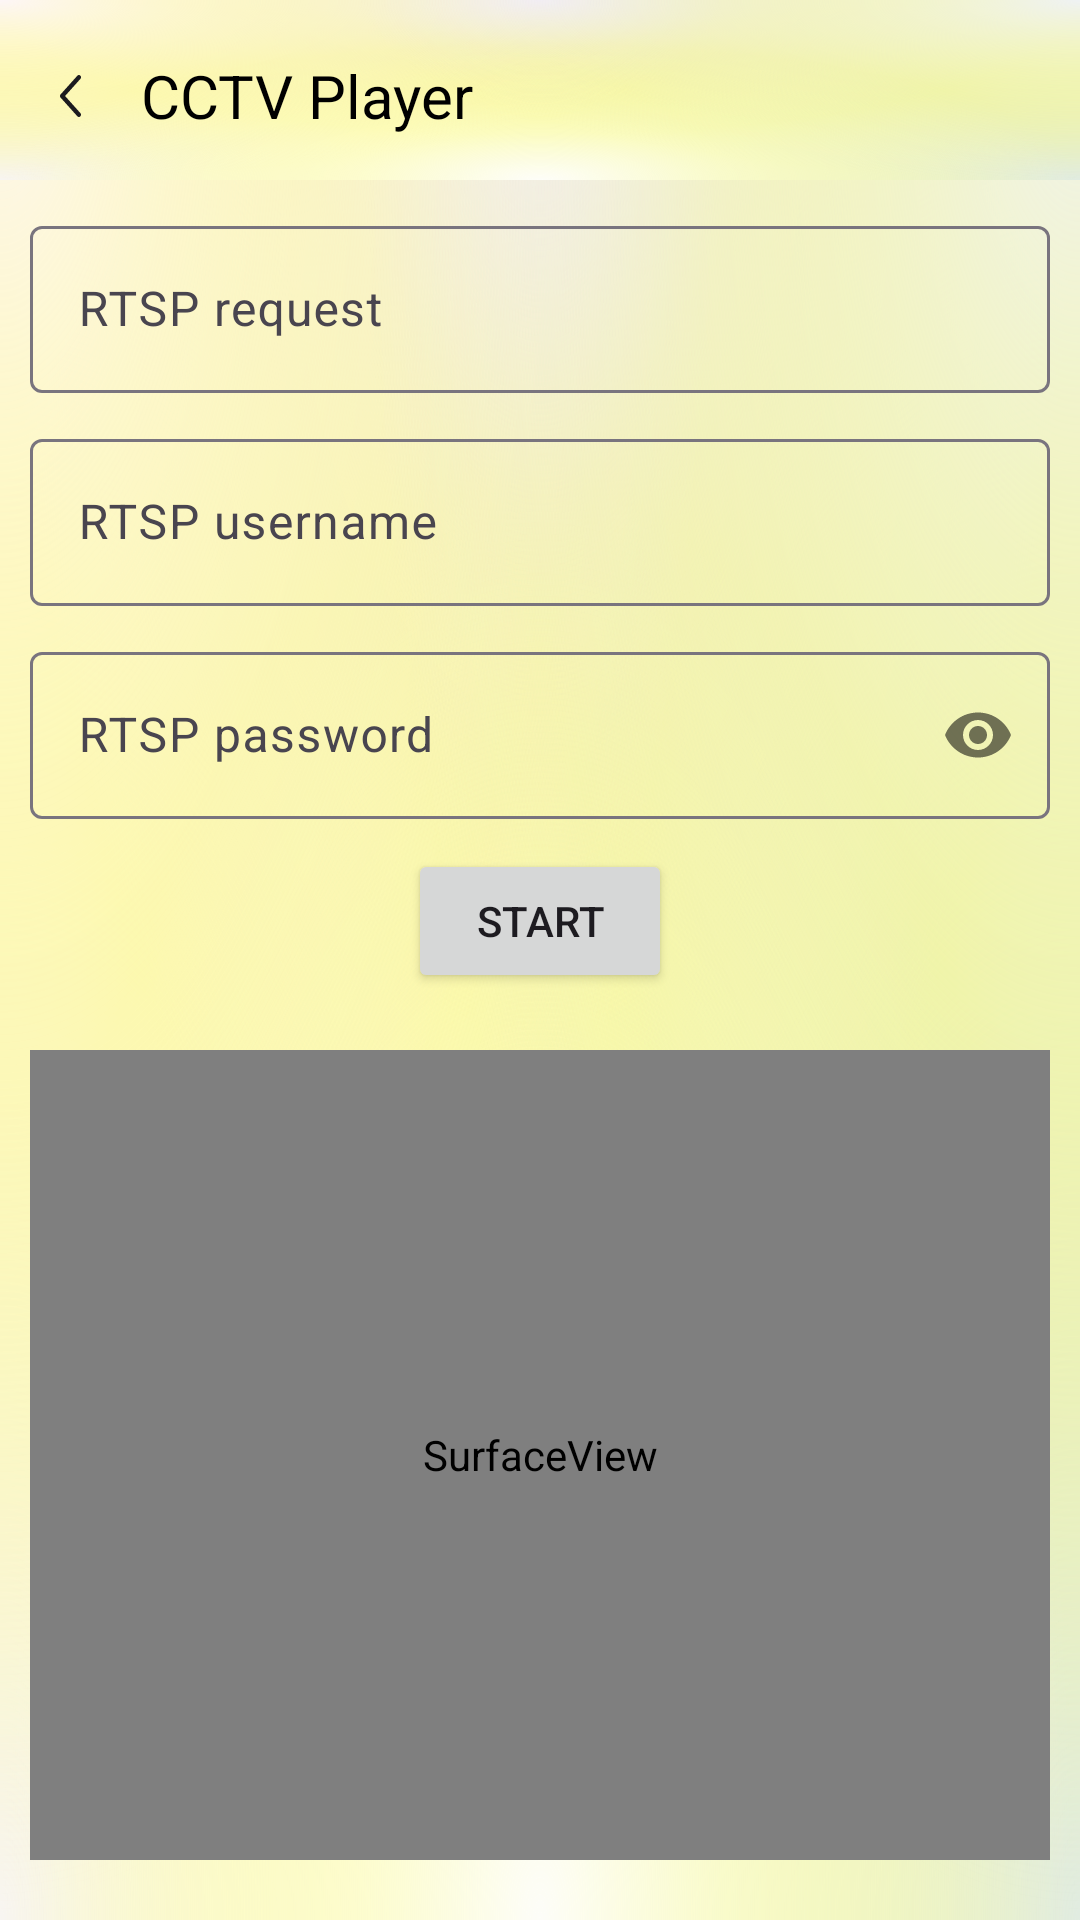

Reconstruct the res/layout file that produces this screen, plus the resources it refers to.
<!-- AndroidManifest.xml: application theme Theme.RTSPPlayer -->
<!-- res/layout/activity_main.xml -->
<?xml version="1.0" encoding="utf-8"?>
<androidx.constraintlayout.widget.ConstraintLayout xmlns:android="http://schemas.android.com/apk/res/android"
    xmlns:app="http://schemas.android.com/apk/res-auto"
    xmlns:tools="http://schemas.android.com/tools"
    android:layout_width="match_parent"
    android:layout_height="match_parent"
    android:background="@drawable/gradient_background"
    tools:context=".MainActivity">

    <androidx.constraintlayout.widget.ConstraintLayout
        android:layout_width="match_parent"
        android:layout_height="match_parent">

        <androidx.constraintlayout.widget.ConstraintLayout
            android:layout_width="match_parent"
            android:layout_height="340dp"
            android:orientation="horizontal"
            app:layout_constraintTop_toTopOf="parent">

            <include
                android:id="@+id/app_bar"
                layout="@layout/content_custom_appbar"
                app:layout_constraintTop_toTopOf="parent" />

            <com.google.android.material.textfield.TextInputLayout
                android:id="@+id/url_layout"
                android:layout_width="match_parent"
                android:layout_height="wrap_content"
                android:layout_margin="10dp"
                app:layout_constraintTop_toBottomOf="@+id/app_bar">

                <EditText
                    android:id="@+id/etRtspRequest"
                    android:layout_width="match_parent"
                    android:layout_height="wrap_content"
                    android:textColor="@color/black"
                    android:hint="RTSP request"
                    android:inputType="textUri" />
            </com.google.android.material.textfield.TextInputLayout>

            <com.google.android.material.textfield.TextInputLayout
                android:id="@+id/user_name_layout"
                android:layout_width="match_parent"
                android:layout_height="wrap_content"
                android:layout_margin="10dp"
                app:layout_constraintStart_toStartOf="parent"
                app:layout_constraintTop_toBottomOf="@+id/url_layout">

                <EditText
                    android:id="@+id/etRtspUsername"
                    android:layout_width="match_parent"
                    android:layout_height="wrap_content"
                    android:textColor="@color/black"
                    android:hint="RTSP username" />
            </com.google.android.material.textfield.TextInputLayout>

            <com.google.android.material.textfield.TextInputLayout
                android:id="@+id/password_layout"
                android:layout_width="match_parent"
                android:layout_height="wrap_content"
                android:layout_margin="10dp"
                app:layout_constraintStart_toStartOf="parent"
                app:layout_constraintTop_toBottomOf="@+id/user_name_layout"
                app:passwordToggleEnabled="true">

                <EditText
                    android:id="@+id/etRtspPassword"
                    android:layout_width="match_parent"
                    android:layout_height="wrap_content"
                    android:textColor="@color/black"
                    android:hint="RTSP password"
                    android:inputType="textPassword" />
            </com.google.android.material.textfield.TextInputLayout>

            <Button
                android:id="@+id/bnStartStopSurface"
                android:layout_width="wrap_content"
                android:layout_height="wrap_content"
                android:layout_marginTop="10dp"
                android:text="Start"
                app:layout_constraintEnd_toEndOf="parent"
                app:layout_constraintStart_toStartOf="parent"
                app:layout_constraintTop_toBottomOf="@+id/password_layout" />
        </androidx.constraintlayout.widget.ConstraintLayout>

        <SurfaceView
            android:id="@+id/surface_view"
            android:layout_width="match_parent"
            android:layout_height="match_parent"
            android:layout_marginStart="10dp"
            android:layout_marginTop="350dp"
            android:layout_marginEnd="10dp"
            android:layout_marginBottom="20dp"
            app:layout_constraintBottom_toBottomOf="parent"
            app:layout_constraintEnd_toEndOf="parent"
            app:layout_constraintStart_toStartOf="parent" />

    </androidx.constraintlayout.widget.ConstraintLayout>
</androidx.constraintlayout.widget.ConstraintLayout>
<!-- res/layout/content_custom_appbar.xml (included above) -->
<?xml version="1.0" encoding="utf-8"?>
<com.google.android.material.appbar.AppBarLayout xmlns:android="http://schemas.android.com/apk/res/android"
    android:layout_width="match_parent"
    android:background="@drawable/gradient_background"
    android:layout_height="60dp"
    xmlns:app="http://schemas.android.com/apk/res-auto">

    <androidx.appcompat.widget.Toolbar
        android:layout_width="match_parent"
        android:layout_height="?actionBarSize"
        app:contentInsetStart="0dp">

        <androidx.constraintlayout.widget.ConstraintLayout
            android:layout_width="match_parent"
            android:layout_height="match_parent"
            android:orientation="horizontal"
            android:gravity="center_vertical">

            <ImageView
                android:id="@+id/back_register"
                android:layout_width="wrap_content"
                android:layout_height="match_parent"
                android:src="@drawable/ic_back_arrow_black"
                android:scaleType="center"
                android:padding="10dp"
                android:layout_marginStart="10dp"
                android:layout_marginEnd="10dp"
                app:layout_constraintStart_toStartOf="parent"/>

            <TextView
                android:id="@+id/text_view"
                android:layout_width="wrap_content"
                android:layout_height="match_parent"
                android:text="CCTV Player"
                android:textSize="20sp"
                android:textColor="@color/black"
                android:textAlignment="gravity"
                android:gravity="center_vertical"
                android:lineHeight="30sp"
                android:layout_marginStart="10dp"
                app:layout_constraintStart_toEndOf="@+id/back_register"/>
        </androidx.constraintlayout.widget.ConstraintLayout>

    </androidx.appcompat.widget.Toolbar>

</com.google.android.material.appbar.AppBarLayout>
<!-- resources referenced by this layout -->
<resources>
  <color name="black">#FF000000</color>
  <!-- drawable gradient_background: vector/xml drawable (drawable, 3208 chars, omitted) -->
  <!-- drawable ic_back_arrow_black (drawable) -->
  <vector xmlns:android="http://schemas.android.com/apk/res/android"
      android:width="7dp"
      android:height="14dp"
      android:viewportWidth="7"
      android:viewportHeight="14">
    <path
        android:pathData="M6.787,0.217C7.066,0.512 7.072,0.996 6.8,1.299L1.688,7L6.8,12.701C7.072,13.004 7.066,13.488 6.787,13.783C6.508,14.078 6.062,14.071 5.791,13.769L0.2,7.534C-0.067,7.237 -0.067,6.763 0.2,6.466L5.791,0.231C6.062,-0.071 6.508,-0.078 6.787,0.217Z"
        android:fillColor="#1C1B1F"
        android:fillType="evenOdd"/>
  </vector>
  <style name="Theme.RTSPPlayer" parent="Base.Theme.RTSPPlayer" />
  <style name="Base.Theme.RTSPPlayer" parent="Theme.Material3.DayNight.NoActionBar">
          
          
      </style>
</resources>
